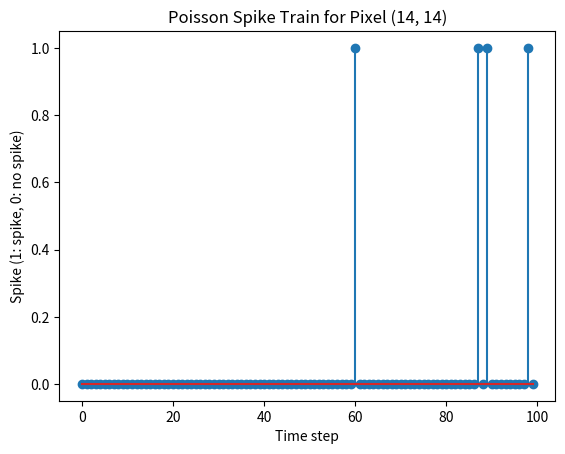

Reproduce this figure in Python.
"""
Module for Rate Coding implementation.

This module implements the rate coding scheme described in
"Neural Coding in Spiking Neural Networks: A Comparative Study for Robust Neuromorphic Systems" by Guo et al.
The rate coding scheme converts each input pixel into a Poisson spike train.
Input pixels are scaled down by a factor (λ) to produce firing rates confined between 0 and 63.75 Hz.

Usage:
    Import the RateCoding class in your main script:
        from rate_coding import RateCoding
    Create an instance:
        coder = RateCoding(scaling_factor=4, dt=0.001, duration=0.1)
    Encode an image:
        spike_train = coder.encode(image)
"""

import numpy as np


class RateCoding:
    """
    Class for implementing rate coding for input image encoding.

    Attributes:
        scaling_factor (float): Factor to scale down pixel intensities. Default is 4.
        dt (float): Time step in seconds. Default is 0.001 (1 ms).
        duration (float): Duration of the simulation window in seconds. Default is 0.1 (100 ms).
        num_steps (int): Total number of simulation time steps.
    """

    def __init__(self, scaling_factor=4, dt=0.001, duration=0.1):
        """
        Initialize the RateCoding instance.

        Parameters:
            scaling_factor (float): Scaling factor λ for pixel intensities.
            dt (float): Time step in seconds.
            duration (float): Duration of simulation in seconds.
        """
        self.scaling_factor = scaling_factor
        self.dt = dt
        self.duration = duration
        self.num_steps = int(np.round(duration / dt))

    def encode(self, image):
        """
        Encode an input image into a Poisson spike train using rate coding.

        The input image is expected to be a 2D NumPy array with pixel intensities in the range [0, 255].
        Each pixel is scaled down by the scaling factor to obtain a firing rate in Hz.
        A Poisson spike train is generated for each pixel by comparing the firing rate-derived probability with random numbers.

        Parameters:
            image (numpy.ndarray): 2D array representing the input image.

        Returns:
            numpy.ndarray: A binary 3D array of shape (height, width, num_steps) where True indicates a spike occurrence.
        """
        # Ensure the image is in float for computation
        image = image.astype(np.float32)
        # Calculate firing rates in Hz (max firing rate = 255/4 = 63.75 Hz)
        firing_rates = image / self.scaling_factor
        # Compute the probability of spike occurrence per time step:
        # p = firing_rate (Hz) * dt (s)
        spike_prob = firing_rates * self.dt

        # Retrieve the image dimensions
        height, width = image.shape

        # Generate the spike train:
        # For each pixel and each time step, generate a random number and compare with spike probability.
        spike_train = (
            np.random.rand(height, width, self.num_steps) < spike_prob[..., np.newaxis]
        )

        return spike_train


def poisson_spike_train(rate, duration, dt=0.001):
    """
    Generate a Poisson spike train for a given firing rate.

    Parameters:
        rate (float): Firing rate in Hz.
        duration (float): Duration of the spike train in seconds.
        dt (float): Time step in seconds.

    Returns:
        numpy.ndarray: A binary array indicating spike occurrences at each time step.
    """
    num_steps = int(np.round(duration / dt))
    # Compute the per-step spike probability
    p_spike = rate * dt
    # Generate the spike train as a binary array
    spikes = np.random.rand(num_steps) < p_spike
    return spikes


if __name__ == "__main__":
    # Example usage of the RateCoding module.
    import matplotlib.pyplot as plt

    # Create a dummy image (e.g., 28x28) with random pixel intensities between 0 and 255
    dummy_image = np.random.randint(0, 256, (28, 28), dtype=np.uint8)

    # Initialize the RateCoding instance with default parameters:
    coder = RateCoding(scaling_factor=4, dt=0.001, duration=0.1)

    # Encode the dummy image into a spike train
    spike_train = coder.encode(dummy_image)

    # For demonstration, visualize the spike train for a single pixel (e.g., at row 14, column 14)
    pixel_row, pixel_col = 14, 14
    spike_train_pixel = spike_train[pixel_row, pixel_col, :]

    plt.figure()
    plt.stem(
        np.arange(len(spike_train_pixel)), spike_train_pixel.astype(int)
    )  # Removed use_line_collection
    plt.xlabel("Time step")
    plt.ylabel("Spike (1: spike, 0: no spike)")
    plt.title(f"Poisson Spike Train for Pixel ({pixel_row}, {pixel_col})")
    plt.show()
